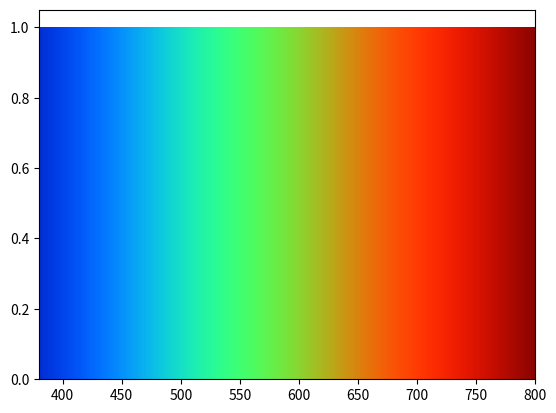

The script that saved this image:
import numpy as np
import matplotlib.pyplot as plt
from scipy.stats import norm
from math import sqrt, pi


def normal_distribution(_loc, _scale, sigma=5, x_interval=1, max_height=1):
    _start = _loc - _scale * sigma
    _end = _loc + _scale * sigma
    _x = np.arange(_start, _end, x_interval)
    return _x, norm.pdf(_x, loc=_loc, scale=_scale) * sqrt(2 * pi) * _scale * max_height


def spectrum(func='scatter'):
    vs_min, vs_max = 380, 800
    locs = (700, 546, 436)

    plt.xlim(vs_min, vs_max)

    rx, ry = normal_distribution(locs[0], 90, max_height=255)
    gx, gy = normal_distribution(locs[1], 90, max_height=255)
    bx, by = normal_distribution(locs[2], 90, max_height=255)

    r = [[k, l] for k, l in zip(rx, ry)]
    g = [[k, l] for k, l in zip(gx, gy)]
    b = [[k, l] for k, l in zip(bx, by)]

    colors = []
    for i in range(vs_min, vs_max):
        ps = '#'

        rl = [hex(int(k[1]))[2:].zfill(2) for k in r if k[0] == i]
        ps += '00' if rl is None else rl[0]

        gl = [hex(int(k[1]))[2:].zfill(2) for k in g if k[0] == i]
        ps += '00' if gl is None else gl[0]

        bl = [hex(int(k[1]))[2:].zfill(2) for k in b if k[0] == i]
        ps += '00' if bl is None else bl[0]

        colors.append(ps)

    if func == 'scatter':
        plt.grid(color='gray')
        plt.plot(rx, ry, color='red')
        plt.plot(gx, gy, color='green')
        plt.plot(bx, by, color='blue')

    else:
        plt.bar(np.arange(vs_min, vs_max, 1), [1 for _ in range(vs_min, vs_max)], color=colors, width=1)

    plt.show()


if __name__ == '__main__':
    spectrum(func='')
